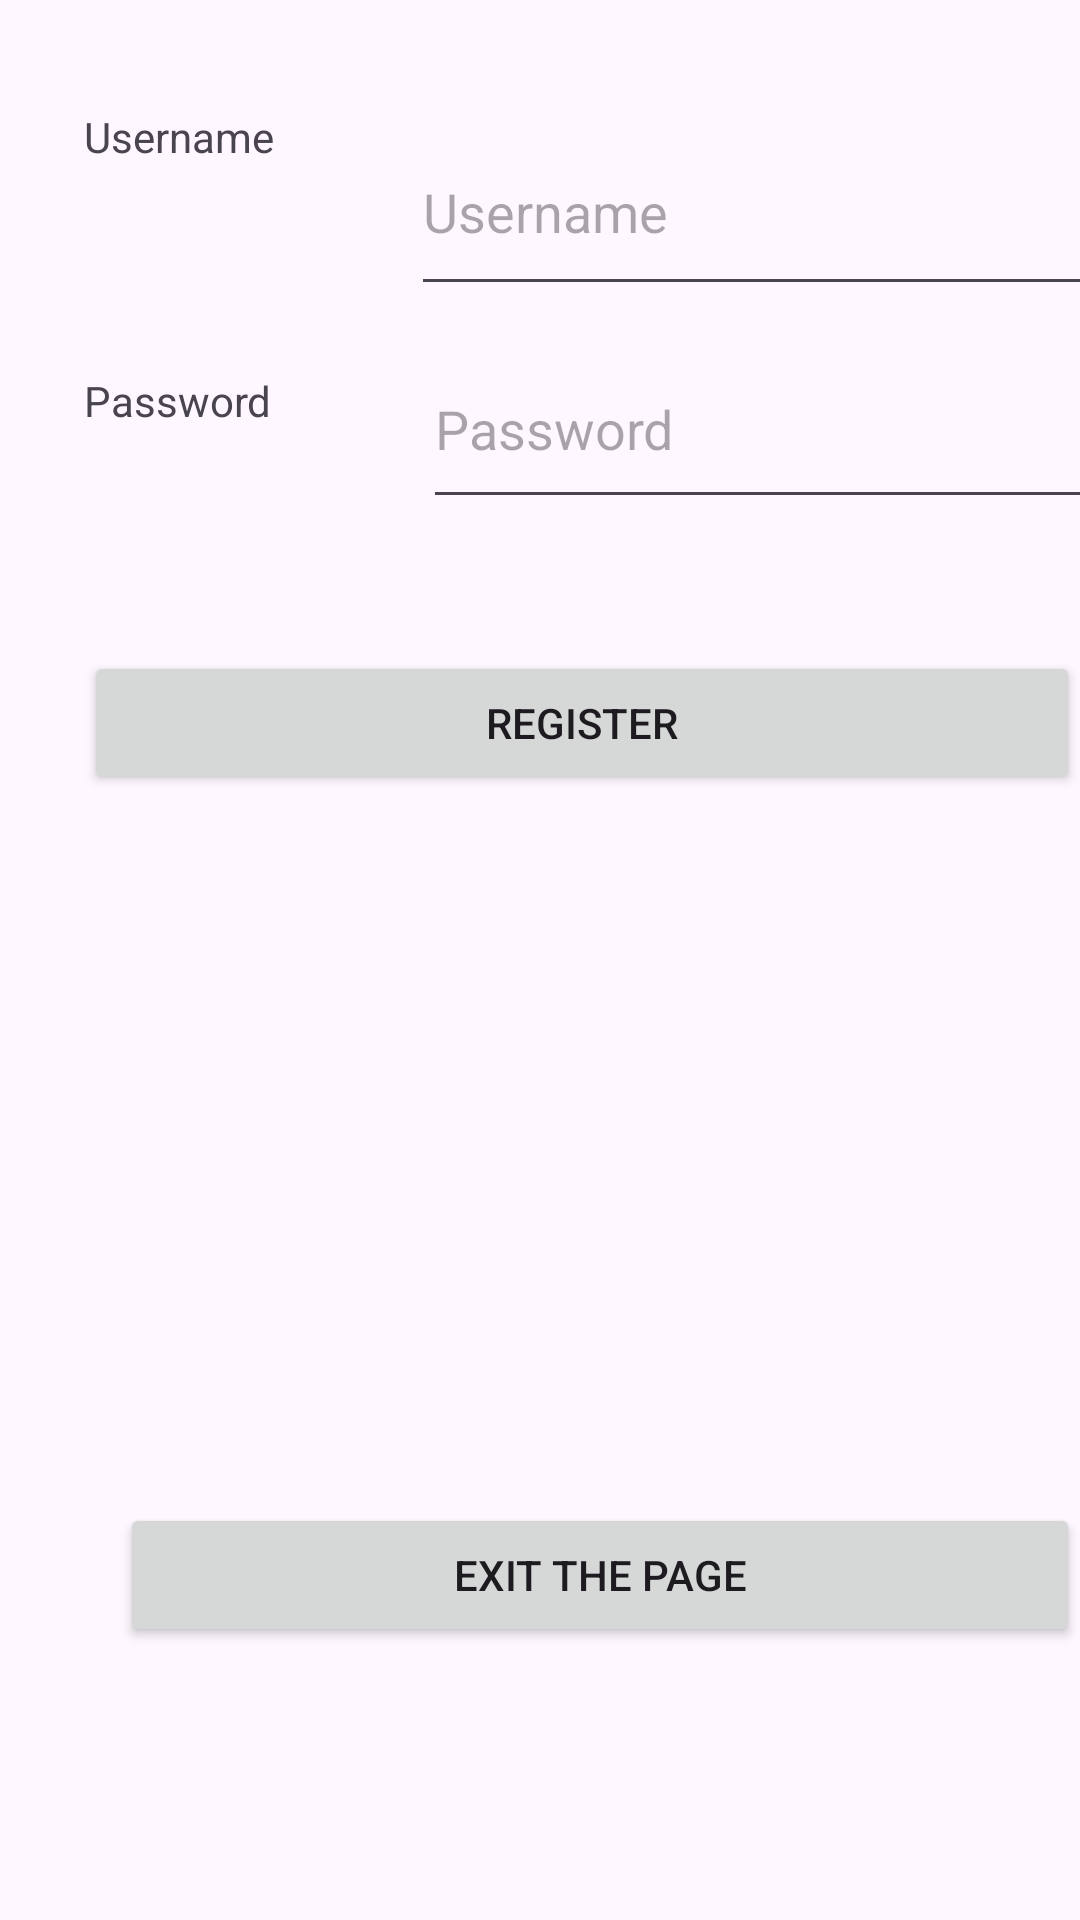

Write the Android layout XML for this screen, with the resource values it uses.
<!-- AndroidManifest.xml: application theme Theme.Task02take -->
<!-- res/layout/activity_register.xml -->
<?xml version="1.0" encoding="utf-8"?>
<androidx.constraintlayout.widget.ConstraintLayout xmlns:android="http://schemas.android.com/apk/res/android"
    xmlns:app="http://schemas.android.com/apk/res-auto"
    xmlns:tools="http://schemas.android.com/tools"
    android:id="@+id/main"
    android:layout_width="match_parent"
    android:layout_height="match_parent"
    tools:context=".register">


    <TextView
        android:id="@+id/usernametext"
        android:layout_width="81dp"
        android:layout_height="32dp"
        android:layout_marginStart="28dp"
        android:layout_marginTop="36dp"
        android:text="@string/usernametext"
        app:layout_constraintStart_toStartOf="parent"
        app:layout_constraintTop_toTopOf="parent" />


    <Button
        android:id="@+id/registerpagebutton"
        android:layout_width="match_parent"
        android:layout_height="wrap_content"
        android:layout_marginStart="28dp"
        android:layout_marginTop="44dp"
        android:text="@string/registerbutton"
        app:layout_constraintStart_toStartOf="parent"
        app:layout_constraintTop_toBottomOf="@+id/passwordinput" />

    <TextView
        android:id="@+id/passwordtext"
        android:layout_width="85dp"
        android:layout_height="29dp"
        android:layout_marginStart="28dp"
        android:layout_marginTop="56dp"
        android:text="@string/passwordtext"
        app:layout_constraintStart_toStartOf="parent"
        app:layout_constraintTop_toBottomOf="@+id/usernametext" />

    <EditText
        android:id="@+id/usernameinput"
        android:layout_width="235dp"
        android:layout_height="66dp"
        android:layout_marginStart="28dp"
        android:layout_marginTop="36dp"
        android:ems="10"
        android:hint="@string/usernametext"
        android:inputType="text"
        app:layout_constraintStart_toEndOf="@+id/usernametext"
        app:layout_constraintTop_toTopOf="parent" />

    <EditText
        android:id="@+id/passwordinput"
        android:layout_width="231dp"
        android:layout_height="63dp"
        android:layout_marginStart="28dp"
        android:layout_marginTop="8dp"
        android:ems="10"
        android:hint="@string/passwordtext"
        android:inputType="textPassword"
        app:layout_constraintStart_toEndOf="@+id/passwordtext"
        app:layout_constraintTop_toBottomOf="@+id/usernameinput" />

    <Button
        android:id="@+id/exitregisterpagebutton"
        android:layout_width="match_parent"
        android:layout_height="wrap_content"
        android:layout_marginStart="40dp"
        android:layout_marginTop="236dp"
        android:text="@string/Exit"
        app:layout_constraintStart_toStartOf="parent"
        app:layout_constraintTop_toBottomOf="@+id/registerpagebutton" />

</androidx.constraintlayout.widget.ConstraintLayout>
<!-- resources referenced by this layout -->
<resources>
  <string name="Exit">Exit the page</string>
  <string name="passwordtext">Password</string>
  <string name="registerbutton">Register</string>
  <string name="usernametext">Username</string>
  <style name="Theme.Task02take" parent="Base.Theme.Task02take" />
  <style name="Base.Theme.Task02take" parent="Theme.Material3.DayNight.NoActionBar">
          
          
      </style>
</resources>
